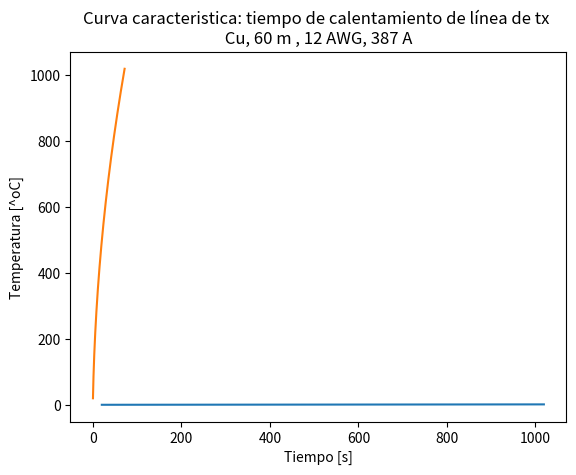

The matplotlib source for this figure:
import matplotlib.pyplot as plt
import numpy as np
m=1.77    # masa
al=0.0039 # coeficiente termico de resistividad cobre 
ce=385    # calor especifico cobre
rf=0      
ro=0.309  # resistencia conductor a temperatura ambiente   
DTr=0     # Delta de temperatura 
L=0.0248j # Inductancia
V=120    
tiempo=[] ### inicializacion arrays usados para graficar
temper=[]
resist=[]
while DTr<1000: # bucle de iteración
    rf=ro*(1 + al*DTr)  # calculo de la resistencia variable
    I=(V)/(rf+L)     # I_cc
    t=(m*ce*DTr)/(pow(I, 2)*rf) # calculo del tiempo de calentamiento
    DTr=DTr+1
    #print('Temp: '+ str(DTr+19) + '/ tiempo: '+ str(t) + ' Resist: '+ str(rf) + ' Icc: ' + str(abs(I))  )
    Temp=DTr+19
    tiempo.append(t)  ### agregar datos a los arreglos
    temper.append(Temp)
    resist.append(rf)
# grafico 1 temperatura - resistencia
plt.title("Efecto de la temperatura sobre la resistencia")
plt.xlabel("Temperatura [^oC]")
plt.ylabel("Resistencia [Ohms]")
plt.plot(temper, resist)
plt.show()
# grafico 2 temperatura - tiempo
plt.title("Curva caracteristica: tiempo de calentamiento de línea de tx \n Cu, 60 m , 12 AWG, 387 A ")
plt.ylabel("Temperatura [^oC]")
plt.xlabel("Tiempo [s]")
plt.plot(tiempo, temper)
plt.show()